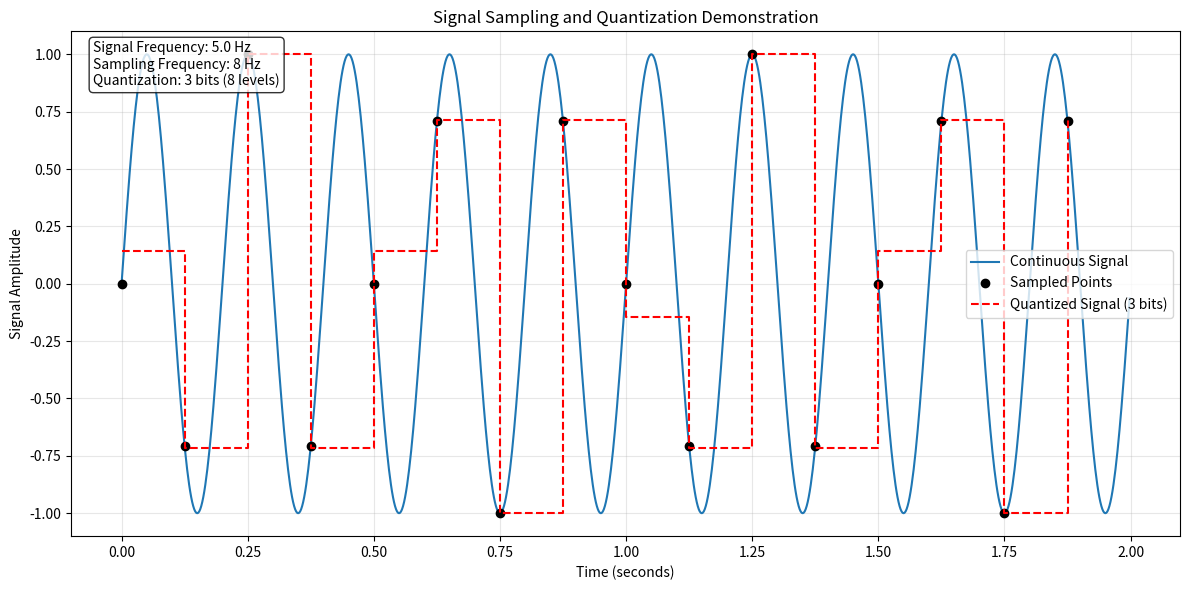

Python code for this plot:
import numpy as np
import matplotlib.pyplot as plt

# Define global parameters
signal_freq = 5.0  # Signal frequency in Hz
duration = 2       # Duration in seconds
sampling_freq = 8  # Sampling frequency in Hz
num_bits = 3       # 3-bit quantization (8 levels: 0 - 7)
min_signal = -1    # Minimum signal value
max_signal = 1     # Maximum signal value

def original_signal(t):
    
    return np.sin(2 * np.pi * signal_freq * t)

# Create a figure for our plot
plt.figure(figsize=(12, 6))

# Step 1: Generate and plot the continuous signal
# Create 1000 evenly spaced time points
t_points = np.linspace(0, duration, 1000, endpoint=False)
# Calculate the continuous signal
cont_signal = original_signal(t_points)
# Plot the continuous signal
plt.plot(t_points, cont_signal, label='Continuous Signal')

# Step 2: Sample the signal
# Calculate number of samples needed
n = int(sampling_freq * duration)
# Create evenly spaced sampling points
t_sampled = np.linspace(0, duration, n, endpoint=False)
# Get signal values at sample points
sampled_signal = original_signal(t_sampled)
# Plot the sampled points
plt.plot(t_sampled, sampled_signal, 'ko', label='Sampled Points')

# Step 3: Quantize the sampled signal
# Calculate the number of quantization levels (2^num_bits)
num_levels = 2 ** num_bits

# First step of quantization: Scale and round to nearest integer level
qs = np.round((sampled_signal - min_signal) / (max_signal - min_signal) * (num_levels - 1))

# Second step: Convert back to signal values
qv = min_signal + qs * (max_signal - min_signal) / (num_levels - 1)

# Plot the quantized signal as a staircase
plt.step(t_sampled, qv, where='post', 
         label=f'Quantized Signal ({num_bits} bits)', 
         color='r', linestyle='--')

# Customize the plot
plt.title('Signal Sampling and Quantization Demonstration')
plt.xlabel('Time (seconds)')
plt.ylabel('Signal Amplitude')
plt.grid(True, alpha=0.3)
plt.legend()

# Add text box with parameters
param_text = f'Signal Frequency: {signal_freq} Hz\n'
param_text += f'Sampling Frequency: {sampling_freq} Hz\n'
param_text += f'Quantization: {num_bits} bits ({num_levels} levels)'
plt.text(0.02, 0.98, param_text, transform=plt.gca().transAxes,
         verticalalignment='top', bbox=dict(boxstyle='round', facecolor='white', alpha=0.8))

plt.tight_layout()
plt.show()

# Print additional information
print("\nSignal Information:")
print("-" * 50)
print(f"Original signal: sin(2π * {signal_freq}t)")
print(f"Duration: {duration} seconds")
print(f"Number of samples: {n}")
print(f"Time between samples: {1/sampling_freq:.3f} seconds")
print(f"Quantization levels: {num_levels} (from {min_signal} to {max_signal})")
